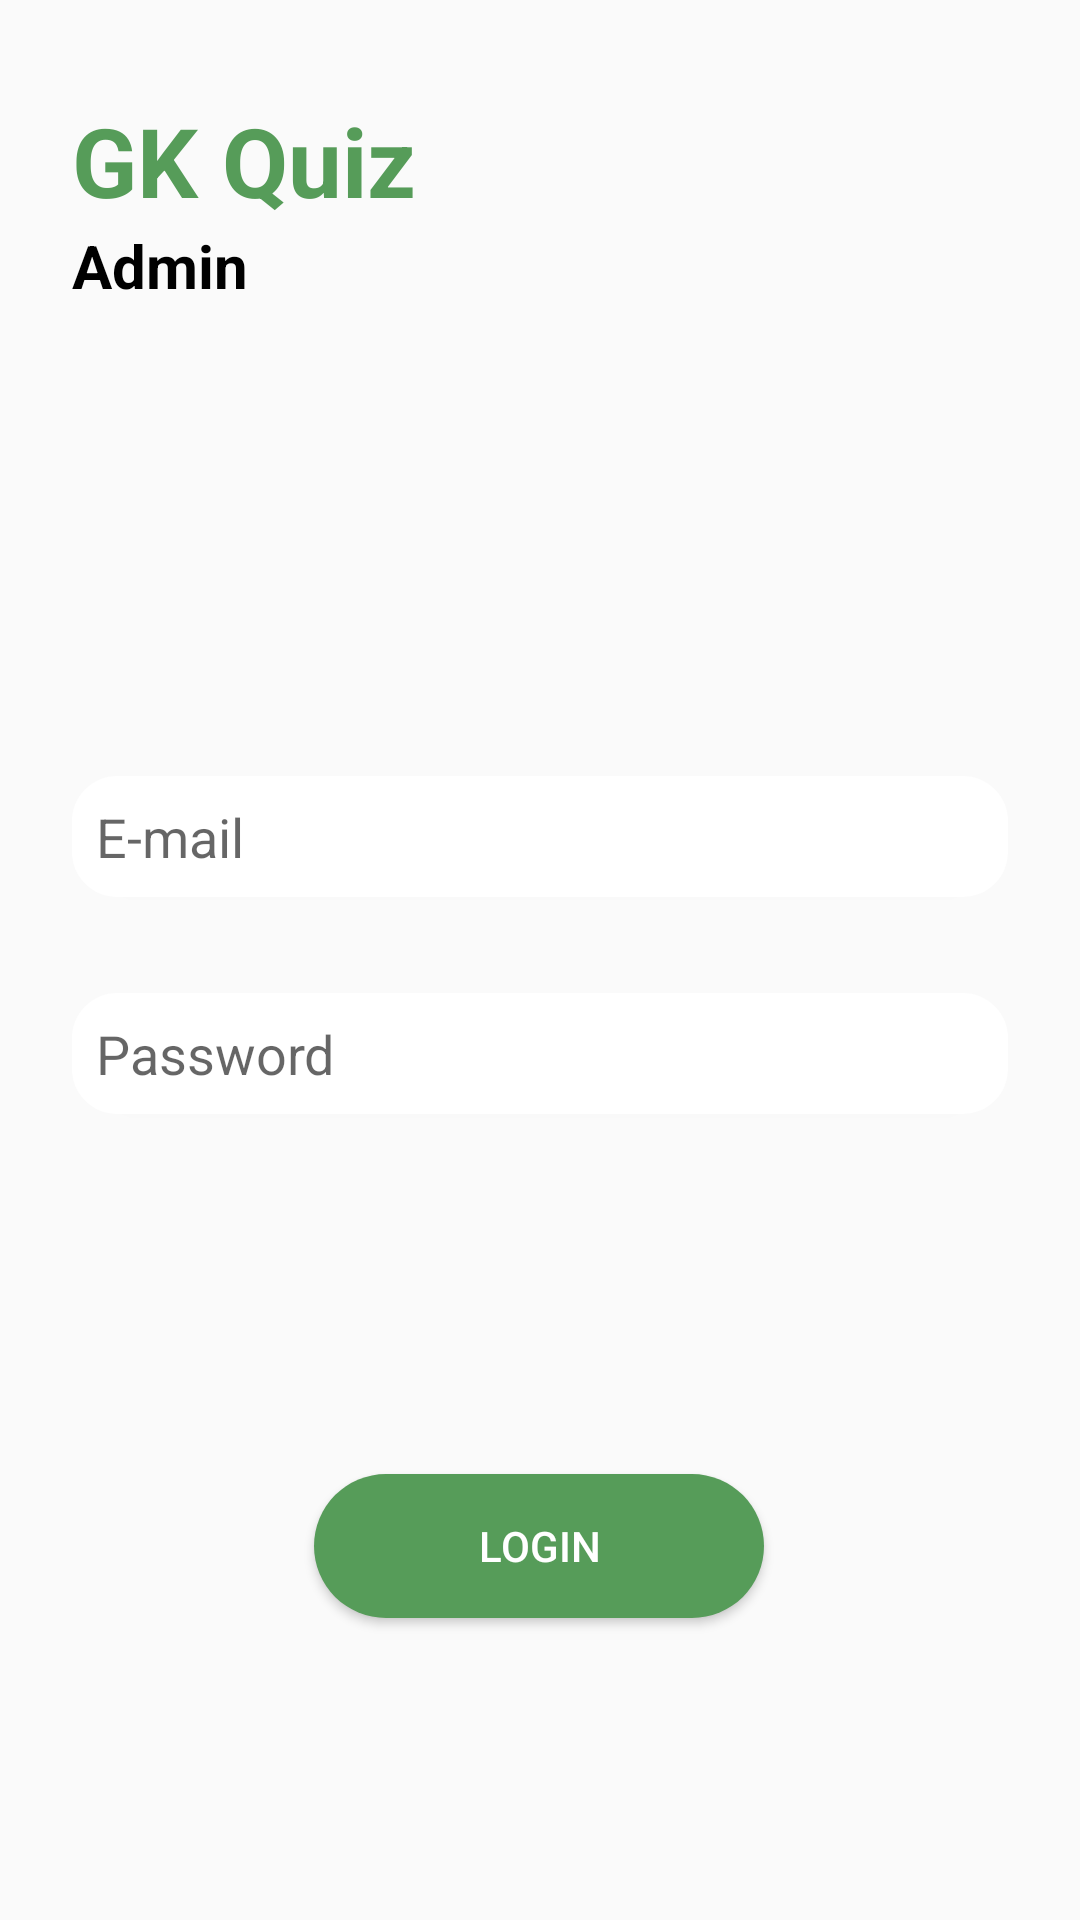

Produce the Android XML layout that renders to this screen, including the resource entries it uses.
<!-- AndroidManifest.xml: application theme Theme.MyApplication -->
<!-- res/layout/activity_main.xml -->
<?xml version="1.0" encoding="utf-8"?>
<androidx.constraintlayout.widget.ConstraintLayout xmlns:android="http://schemas.android.com/apk/res/android"
    xmlns:app="http://schemas.android.com/apk/res-auto"
    xmlns:tools="http://schemas.android.com/tools"
    android:layout_width="match_parent"
    android:layout_height="match_parent"
    tools:context=".MainActivity">

    <TextView
        android:id="@+id/textView"
        android:layout_width="wrap_content"
        android:layout_height="wrap_content"
        android:layout_marginStart="24dp"
        android:layout_marginTop="32dp"
        android:text="GK Quiz"
        android:textColor="@color/main_primary"
        android:textSize="32sp"
        android:textStyle="bold"
        app:layout_constraintStart_toStartOf="parent"
        app:layout_constraintTop_toTopOf="parent" />

    <TextView
        android:id="@+id/textView2"
        android:layout_width="wrap_content"
        android:layout_height="wrap_content"
        android:layout_marginStart="24dp"
        android:text="Admin"
        android:textColor="@color/black"
        android:textSize="20sp"
        android:textStyle="bold"
        app:layout_constraintStart_toStartOf="parent"
        app:layout_constraintTop_toBottomOf="@+id/textView" />

    <EditText
        android:id="@+id/email"
        android:layout_width="0dp"
        android:layout_height="wrap_content"
        android:layout_marginStart="24dp"
        android:layout_marginTop="24dp"
        android:layout_marginEnd="24dp"
        android:layout_marginBottom="32dp"
        android:background="@drawable/rounded_box"
        android:backgroundTint="@color/white"
        android:elevation="1dp"

        android:ems="10"
        android:hint="E-mail"
        android:inputType="textPersonName"
        android:padding="8dp"

        app:layout_constraintBottom_toBottomOf="parent"
        app:layout_constraintEnd_toEndOf="parent"
        app:layout_constraintStart_toStartOf="parent"
        app:layout_constraintTop_toBottomOf="@+id/textView2"
        app:layout_constraintVertical_bias="0.3"
        tools:ignore="TouchTargetSizeCheck" />

    <EditText
        android:id="@+id/password"
        android:layout_width="0dp"
        android:layout_height="wrap_content"
        android:layout_marginStart="24dp"
        android:layout_marginTop="32dp"
        android:layout_marginEnd="24dp"
        android:background="@drawable/rounded_box"

        android:backgroundTint="@color/white"
        android:elevation="1dp"
        android:ems="10"
        android:hint="Password"
        android:inputType="textPassword"
        android:padding="8dp"
        app:layout_constraintEnd_toEndOf="parent"
        app:layout_constraintStart_toStartOf="parent"
        app:layout_constraintTop_toBottomOf="@+id/email"
        tools:ignore="SpeakableTextPresentCheck,TouchTargetSizeCheck" />

    <Button
        android:id="@+id/login"
        android:layout_width="150dp"
        android:layout_height="wrap_content"
        android:layout_marginStart="24dp"
        android:layout_marginTop="120dp"
        android:layout_marginEnd="24dp"
        android:background="@drawable/rounded_corners"
        android:text="Login"
        android:textColor="@color/white"
        app:layout_constraintEnd_toEndOf="parent"
        app:layout_constraintHorizontal_bias="0.497"
        app:layout_constraintStart_toStartOf="parent"
        app:layout_constraintTop_toBottomOf="@+id/password" />

    <ProgressBar
        android:id="@+id/progressBar"
        style="?android:attr/progressBarStyle"
        android:layout_width="wrap_content"
        android:layout_height="48dp"
        android:layout_marginTop="36dp"
        android:visibility="invisible"
        app:layout_constraintBottom_toTopOf="@+id/login"
        app:layout_constraintEnd_toEndOf="parent"
        app:layout_constraintHorizontal_bias="0.5"
        app:layout_constraintStart_toStartOf="parent"
        app:layout_constraintTop_toBottomOf="@+id/password" />
</androidx.constraintlayout.widget.ConstraintLayout>
<!-- resources referenced by this layout -->
<resources>
  <color name="black">#FF000000</color>
  <color name="main_primary">#569C59</color>
  <color name="white">#FFFFFFFF</color>
  <!-- drawable rounded_box (drawable) -->
  <?xml version="1.0" encoding="utf-8"?>
  <shape xmlns:android="http://schemas.android.com/apk/res/android">
  
      <solid android:color="@color/main_primary"/>
      <corners android:radius="15dp"/>
  </shape>
  <!-- drawable rounded_corners (drawable) -->
  <?xml version="1.0" encoding="utf-8"?>
  <shape xmlns:android="http://schemas.android.com/apk/res/android">
  
      <solid android:color="@color/main_primary"/>
      <corners android:radius="250dp"/>
  </shape>
  <style name="Theme.MyApplication" parent="Theme.AppCompat.Light.NoActionBar">
          
          <item name="colorPrimary">#569C59</item>
          <item name="colorPrimaryVariant">#19421B</item>
          <item name="colorOnPrimary">@color/white</item>
          
          <item name="colorSecondary">@color/teal_200</item>
          <item name="colorSecondaryVariant">@color/teal_700</item>
          <item name="colorOnSecondary">@color/black</item>
          
          <item name="android:statusBarColor" tools:targetApi="l">?attr/colorPrimaryVariant</item>
          
      </style>
  <color name="teal_200">#FF03DAC5</color>
  <color name="teal_700">#FF018786</color>
</resources>
